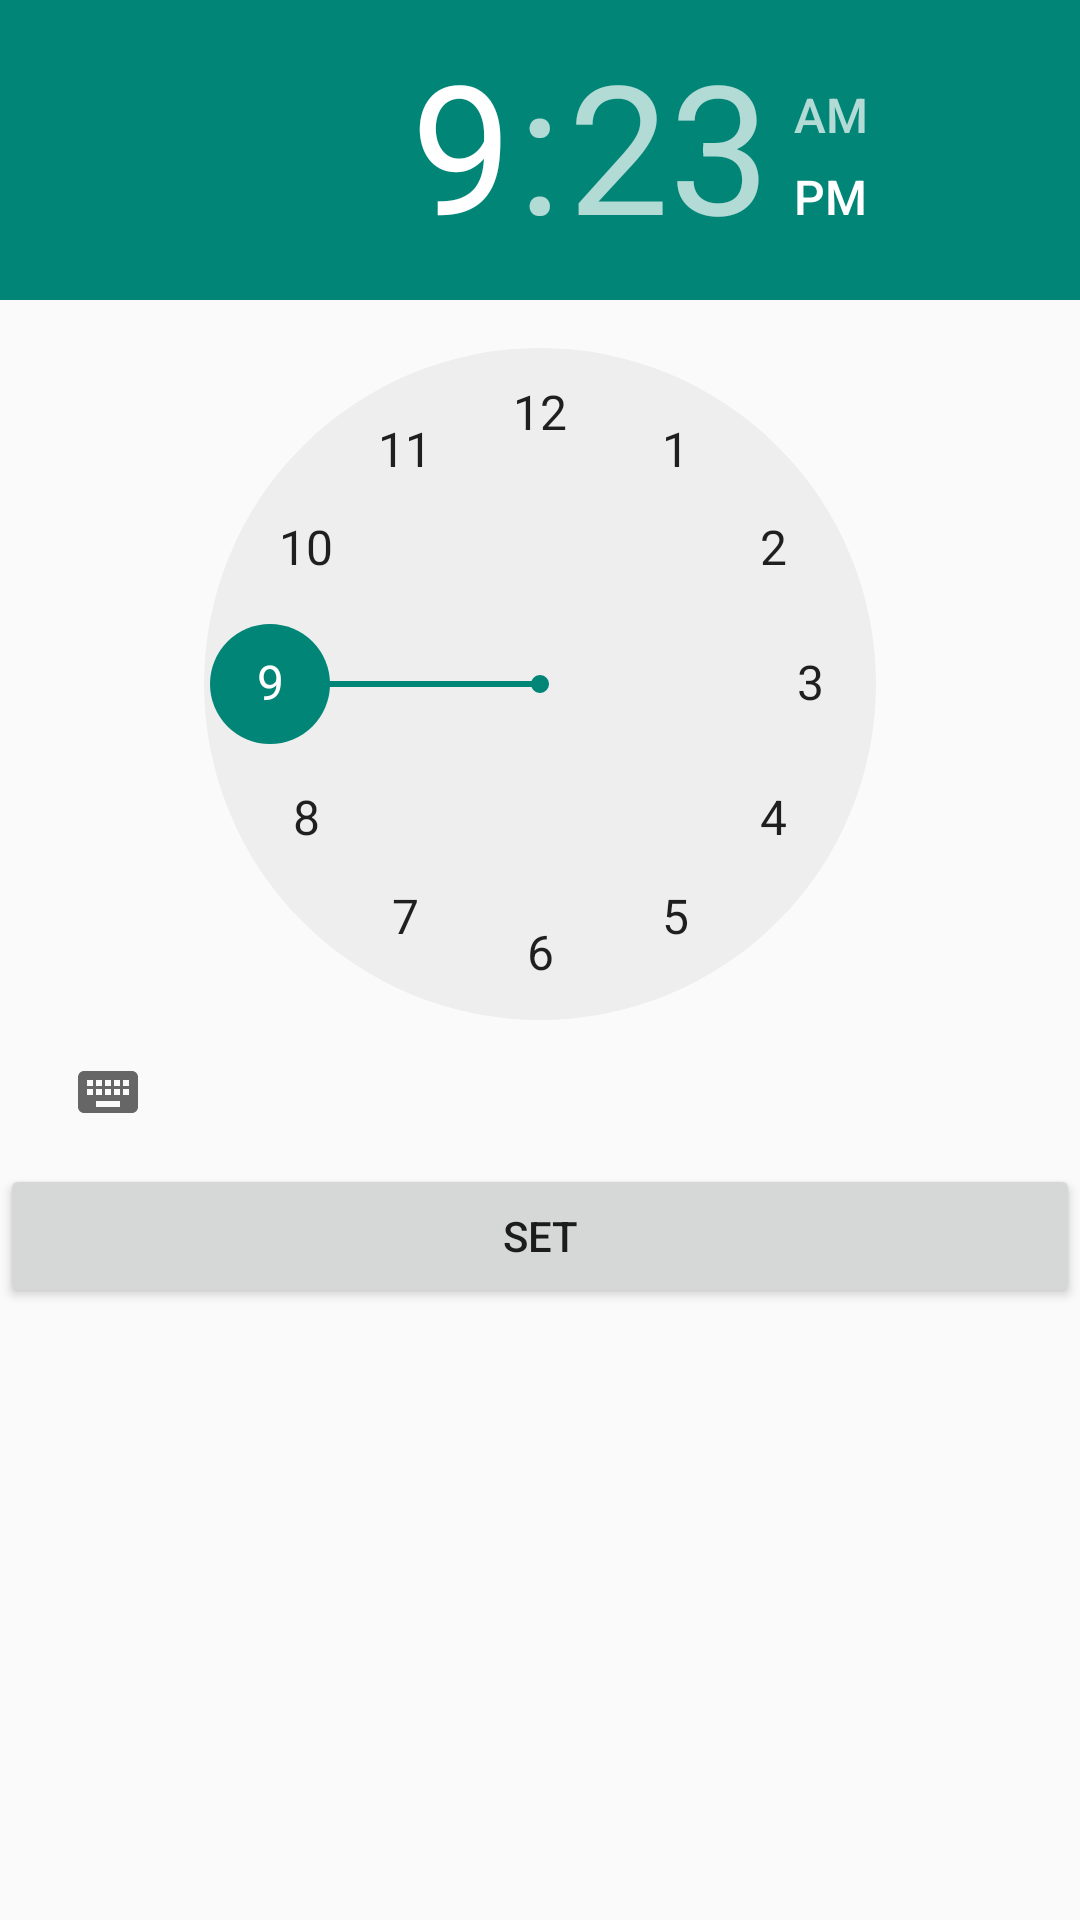

Produce the Android XML layout that renders to this screen, including the resource entries it uses.
<!-- AndroidManifest.xml: application theme AppTheme -->
<!-- res/layout/activity_alarm_set.xml -->
<LinearLayout xmlns:android="http://schemas.android.com/apk/res/android"
    xmlns:tools="http://schemas.android.com/tools" android:layout_width="match_parent"
    android:layout_height="match_parent" android:orientation="vertical">

    <TimePicker
        android:id="@+id/timePicker1"
        android:layout_gravity="center_horizontal"
        android:layout_width="wrap_content"
        android:layout_height="wrap_content" />

    <Button
        android:id="@+id/setAlarmTime"
        android:layout_width="fill_parent"
        android:layout_height="wrap_content"
        android:text="@string/set_alrm"
        android:onClick="updateAlarmTime"
        />
</LinearLayout>
<!-- resources referenced by this layout -->
<resources>
  <string name="set_alrm">Set</string>
  <style name="AppTheme" parent="AppBaseTheme">
          
      </style>
  <style name="AppBaseTheme" parent="Theme.AppCompat.Light">
          
      </style>
</resources>
